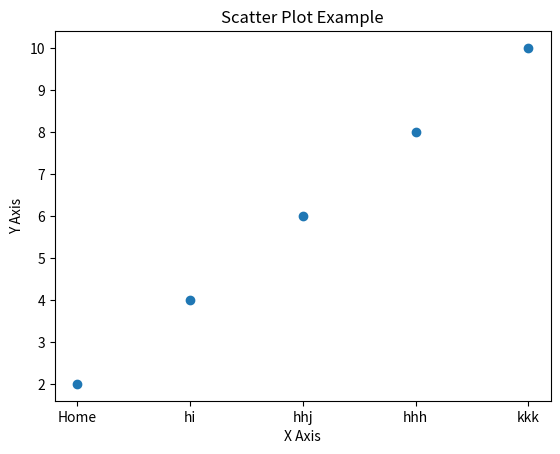

This figure's Python source:
import matplotlib.pyplot as plt

# sample data
x = ["Home", "hi", "hhj", "hhh", 'kkk']
y = [2, 4, 6, 8, 10]

# plot the data as scatter points
plt.scatter(x, y)

# add a title and labels for the axes
plt.title("Scatter Plot Example")
plt.xlabel("X Axis")
plt.ylabel("Y Axis")

# show the plot
plt.show()